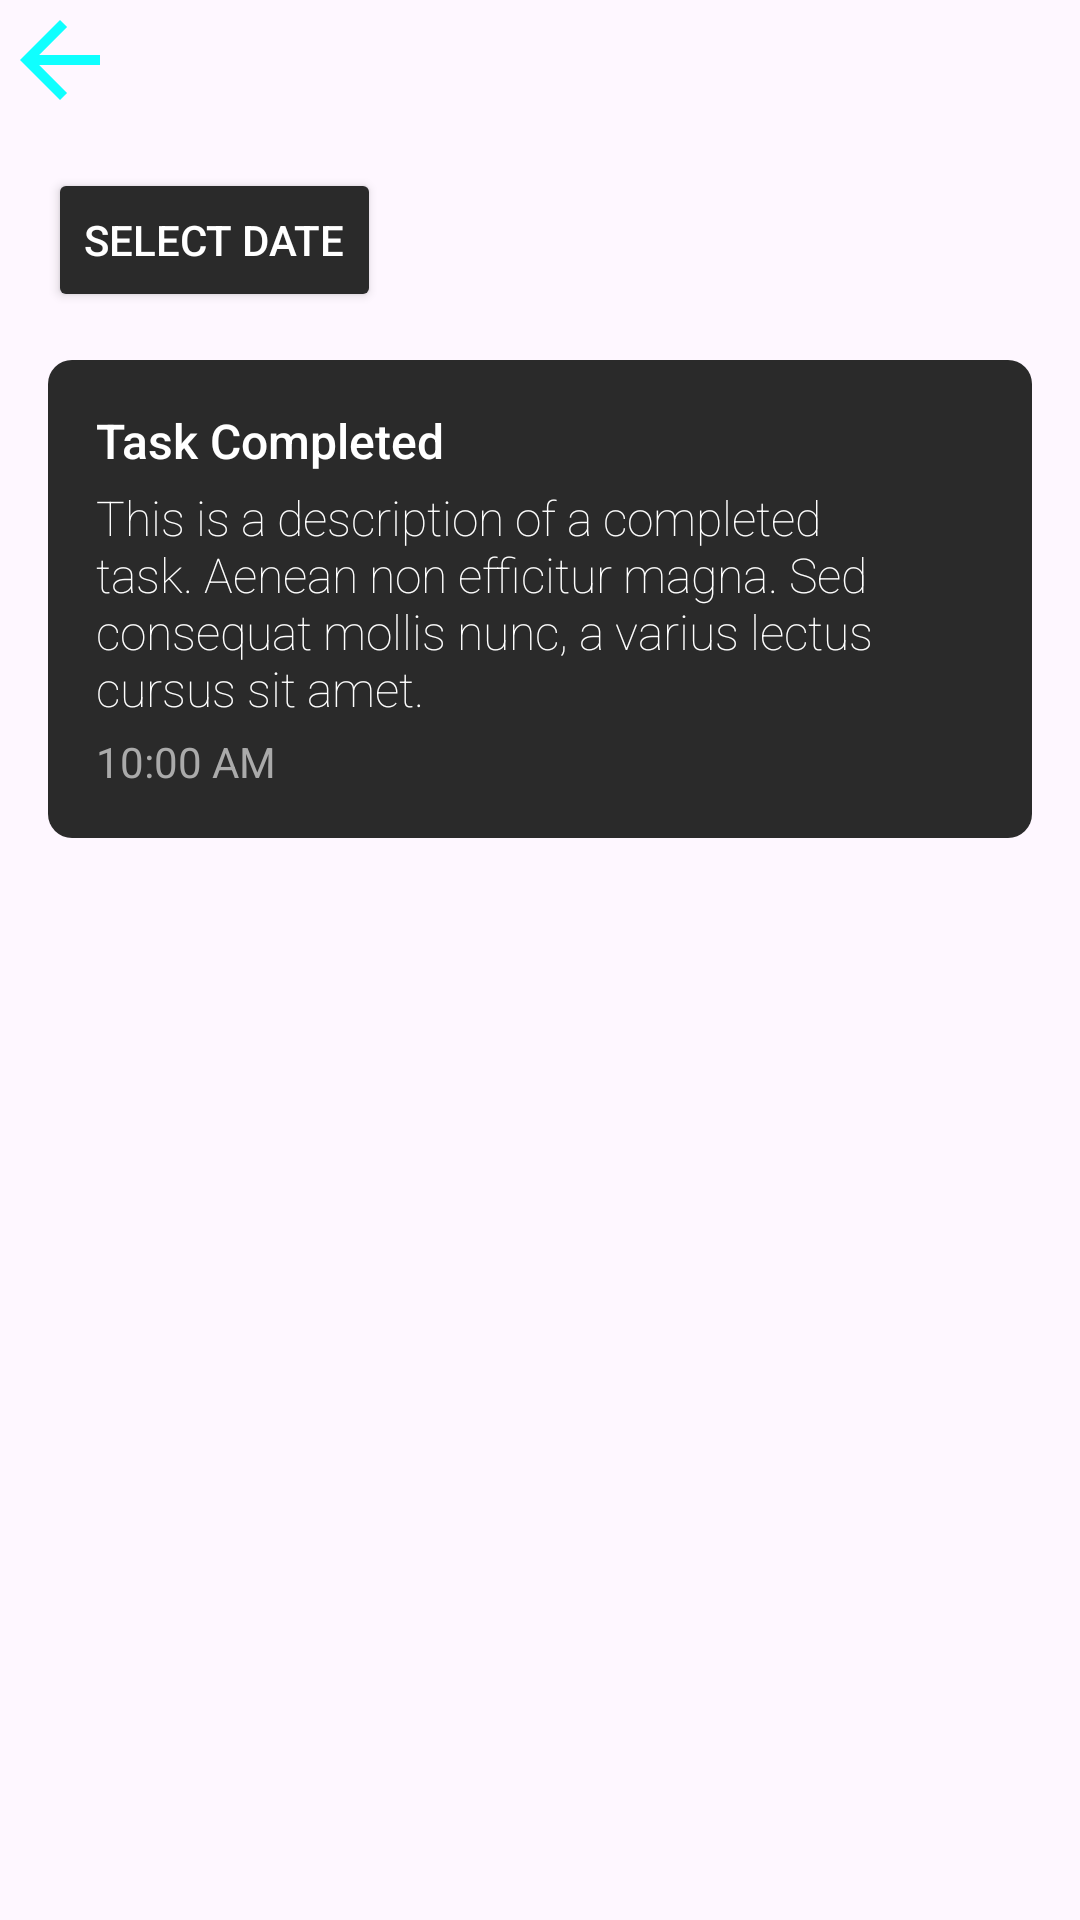

Produce the Android XML layout that renders to this screen, including the resource entries it uses.
<!-- AndroidManifest.xml: application theme Theme.ProjekLabMobile -->
<!-- res/layout/activity_done.xml -->
<?xml version="1.0" encoding="utf-8"?>
<androidx.constraintlayout.widget.ConstraintLayout
    xmlns:android="http://schemas.android.com/apk/res/android"
    xmlns:app="http://schemas.android.com/apk/res-auto"
    xmlns:tools="http://schemas.android.com/tools"
    android:layout_width="match_parent"
    android:layout_height="match_parent"
    android:background="@drawable/background1"
    tools:context=".DoneActivity">

    
    <ImageButton
        android:id="@+id/backButton"
        android:layout_width="40dp"
        android:layout_height="40dp"
        android:background="@drawable/ic_back"
        android:contentDescription="Back"
        app:layout_constraintTop_toTopOf="parent"
        app:layout_constraintStart_toStartOf="parent"
        app:layout_marginStart="24dp"
        app:layout_marginTop="24dp" />

    
    <Button
        android:id="@+id/datePickerButton"
        android:layout_width="wrap_content"
        android:layout_height="wrap_content"
        android:layout_marginTop="16dp"
        android:backgroundTint="#2A2A2A"
        android:fontFamily="sans-serif-medium"
        android:text="Select Date"
        android:textColor="#FFFFFF"
        android:textSize="14sp"
        android:layout_marginLeft="16dp"
        app:layout_constraintTop_toBottomOf="@+id/backButton"
        app:layout_constraintStart_toStartOf="parent" />

    
    <ScrollView
        android:id="@+id/scrollViewDone"
        android:layout_width="0dp"
        android:layout_height="0dp"
        app:layout_constraintTop_toBottomOf="@id/datePickerButton"
        app:layout_constraintBottom_toBottomOf="parent"
        app:layout_constraintStart_toStartOf="parent"
        app:layout_constraintEnd_toEndOf="parent"
        android:padding="16dp">

        <LinearLayout
            android:layout_width="match_parent"
            android:layout_height="wrap_content"
            android:orientation="vertical">

            
            <LinearLayout
                android:layout_width="match_parent"
                android:layout_height="wrap_content"
                android:orientation="vertical"
                android:padding="16dp"
                android:layout_marginBottom="12dp"
                android:background="@drawable/task_background">

                <TextView
                    android:layout_width="wrap_content"
                    android:layout_height="wrap_content"
                    android:text="Task Completed"
                    android:textColor="@color/white"
                    android:textSize="16sp"
                    android:fontFamily="sans-serif-medium"/>

                <TextView
                    android:layout_width="wrap_content"
                    android:layout_height="wrap_content"
                    android:text="This is a description of a completed task. Aenean non efficitur magna. Sed consequat mollis nunc, a varius lectus cursus sit amet."
                    android:textColor="#FFFFFF"
                    android:textSize="16sp"
                    android:fontFamily="sans-serif-thin"
                    android:layout_marginTop="4dp" />

                <TextView
                    android:layout_width="wrap_content"
                    android:layout_height="wrap_content"
                    android:text="10:00 AM"
                    android:textColor="#AAAAAA"
                    android:textSize="14sp"
                    android:layout_marginTop="4dp" />
            </LinearLayout>

        </LinearLayout>
    </ScrollView>

</androidx.constraintlayout.widget.ConstraintLayout>
<!-- resources referenced by this layout -->
<resources>
  <!-- drawable ic_back (drawable) -->
  <vector xmlns:android="http://schemas.android.com/apk/res/android" android:autoMirrored="true" android:height="24dp" android:tint="#0FFFFF" android:viewportHeight="24" android:viewportWidth="24" android:width="24dp">
        
      <path android:fillColor="@android:color/white" android:pathData="M20,11H7.83l5.59,-5.59L12,4l-8,8 8,8 1.41,-1.41L7.83,13H20v-2z"/>
      
  </vector>
  <!-- drawable task_background (drawable) -->
  <shape xmlns:android="http://schemas.android.com/apk/res/android">
      <solid android:color="#2A2A2A" />
      <corners android:radius="8dp" />
      <padding
          android:left="12dp"
          android:right="12dp"
          android:top="12dp"
          android:bottom="12dp" />
  </shape>
  <style name="Theme.ProjekLabMobile" parent="Base.Theme.ProjekLabMobile" />
  <style name="Base.Theme.ProjekLabMobile" parent="Theme.Material3.DayNight.NoActionBar">
          
          
      </style>
  <!-- not gathered from this repository: default colours our renderer supplied (Android Studio template values) -->
  <color name="white">#FFFFFFFF</color>
</resources>
